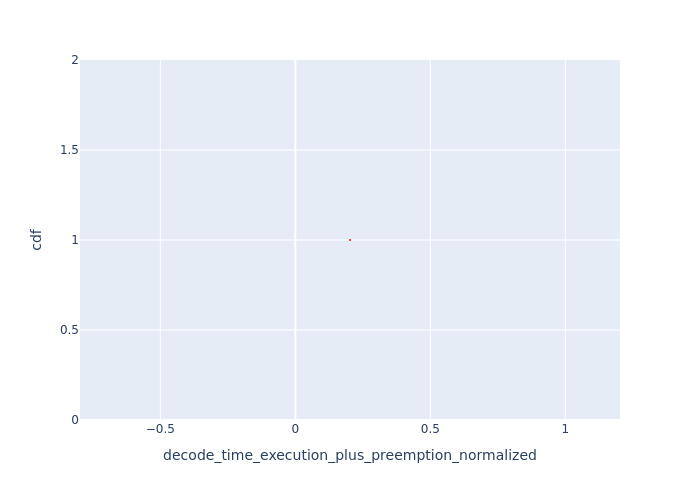

The file beside this chart, header and first rows:
, Request Id, decode_time_execution_plus_preemption_no…, cdf
0, 0, 0.2025, 1.0
